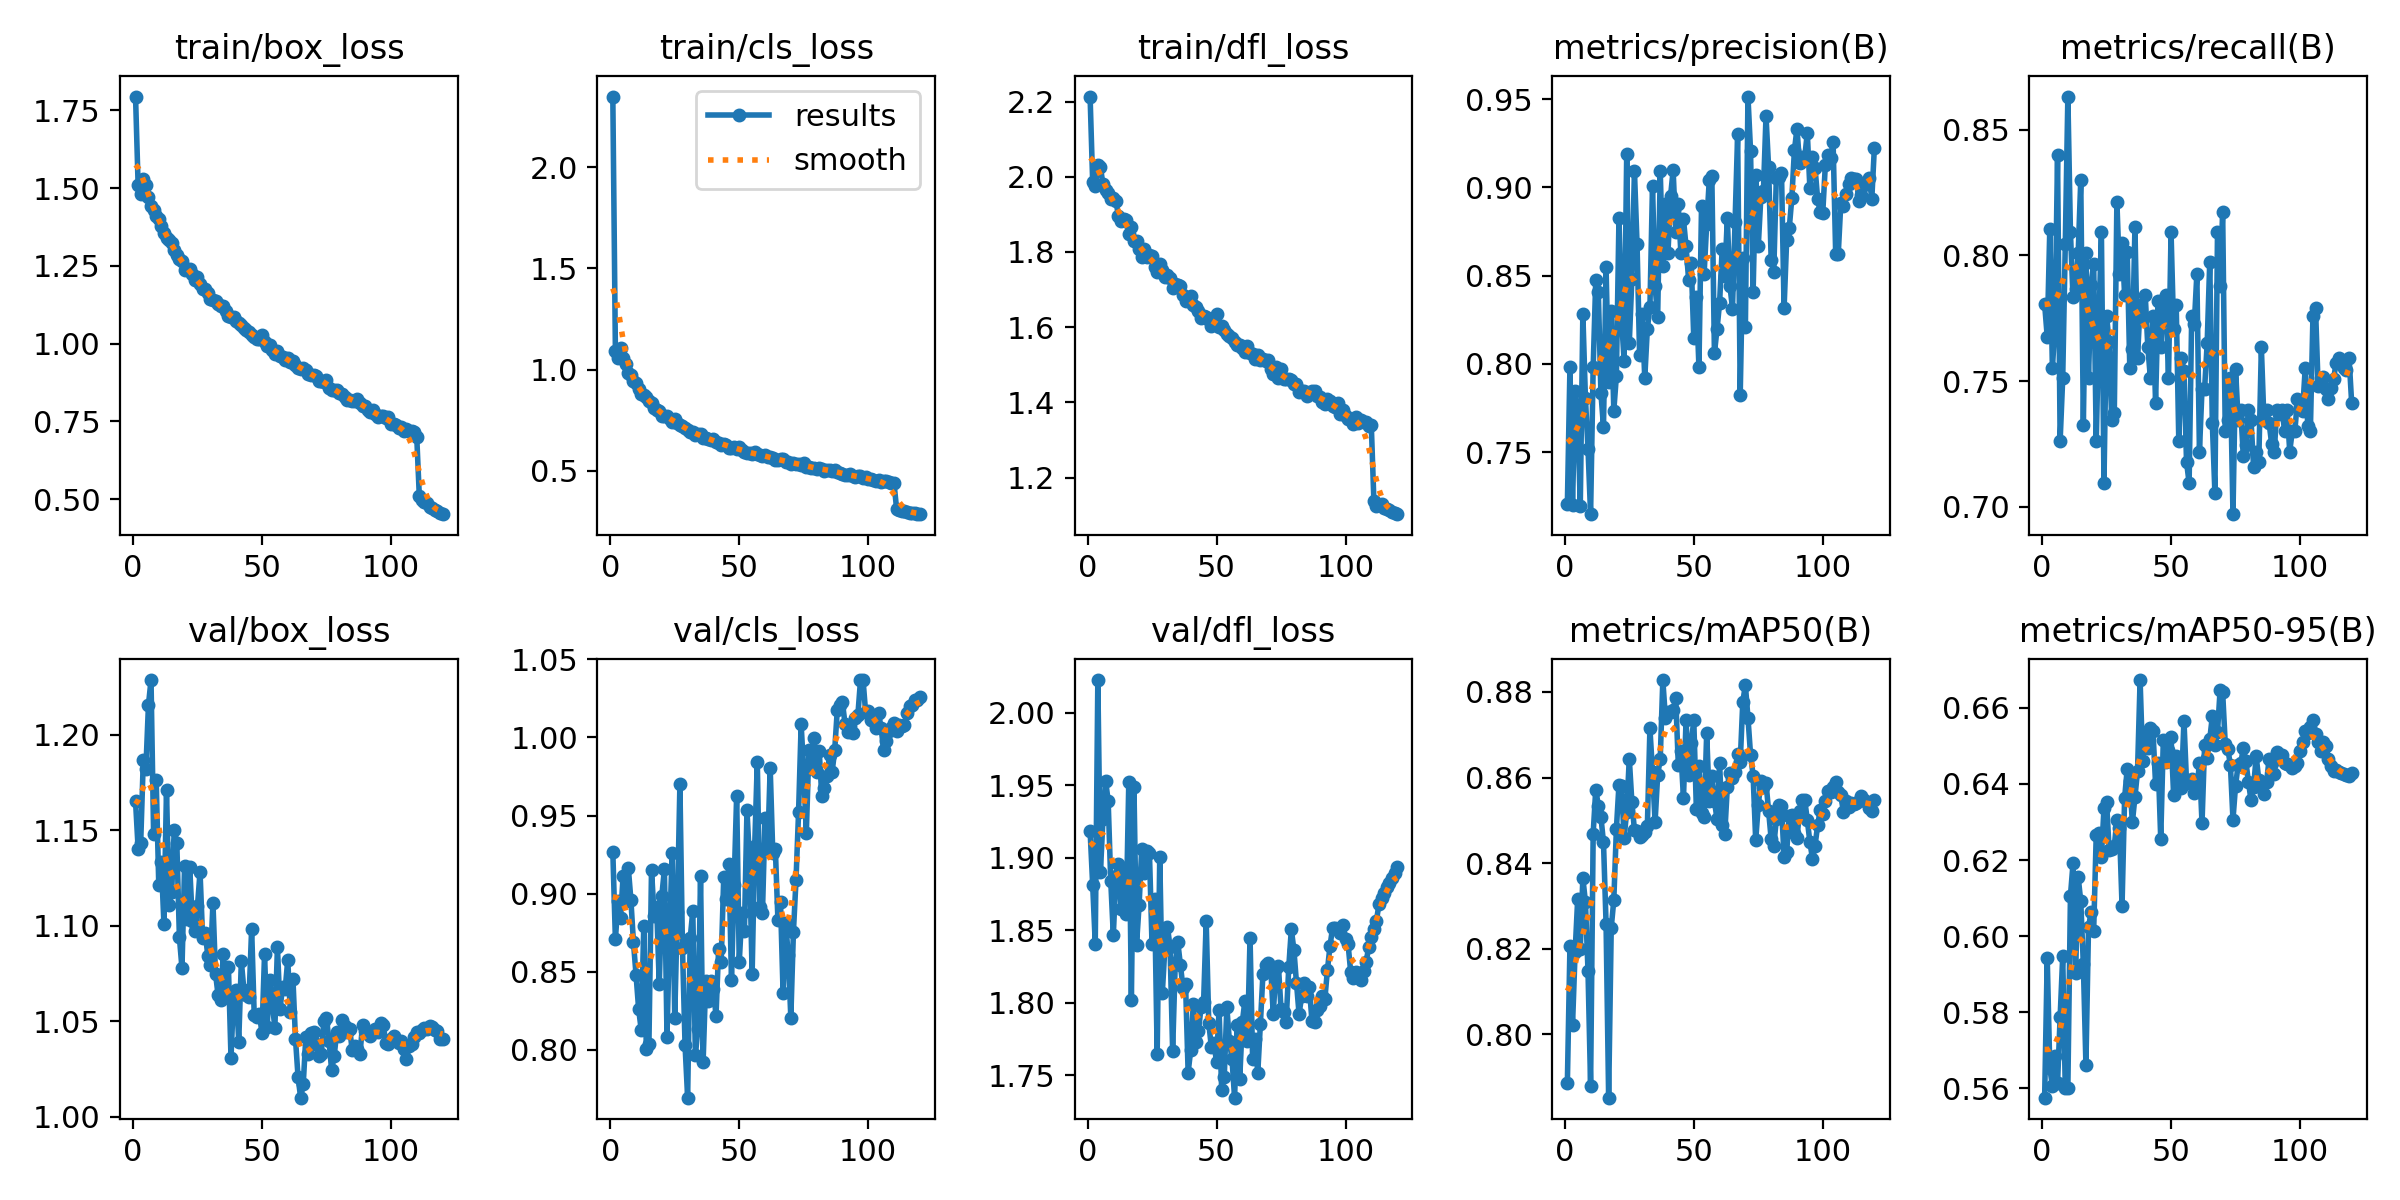

Source data for this figure (header and first rows):
epoch, time, train/box_loss, train/cls_loss, train/dfl_loss, metrics/precision(B), metrics/recall(B), metrics/mAP50(B), metrics/mAP50-95(B), val/box_loss, val/cls_loss, val/dfl_loss, lr/pg0, lr/pg1, lr/pg2
1, 51.43, 1.794, 2.349, 2.213, 0.7204, 0.7805, 0.7887, 0.5576, 1.165, 0.9268, 1.919, 0.003319, 0.003319, 0.003319
2, 101, 1.509, 1.092, 1.986, 0.7981, 0.7676, 0.8206, 0.5943, 1.14, 0.8706, 1.881, 0.006598, 0.006598, 0.006598
3, 147.9, 1.481, 1.059, 1.975, 0.7199, 0.8107, 0.8022, 0.5655, 1.144, 0.8951, 1.841, 0.009821, 0.009821, 0.009821
4, 194, 1.53, 1.104, 2.031, 0.7844, 0.7552, 0.8192, 0.5605, 1.187, 0.8845, 2.023, 0.009753, 0.009753, 0.009753
5, 240.2, 1.509, 1.058, 2.025, 0.7732, 0.7718, 0.8316, 0.5685, 1.182, 0.9115, 1.89, 0.00967, 0.00967, 0.00967
6, 289.3, 1.473, 1.029, 1.98, 0.7192, 0.8398, 0.82, 0.5614, 1.216, 0.8953, 1.927, 0.009588, 0.009588, 0.009588
7, 337.4, 1.444, 0.9809, 1.966, 0.8284, 0.7261, 0.8365, 0.5787, 1.229, 0.9166, 1.953, 0.009505, 0.009505, 0.009505
8, 386.4, 1.43, 0.9737, 1.957, 0.7804, 0.751, 0.8309, 0.5947, 1.148, 0.8962, 1.939, 0.009423, 0.009423, 0.009423
9, 435.1, 1.412, 0.9423, 1.942, 0.7518, 0.8044, 0.8148, 0.56, 1.177, 0.8687, 1.884, 0.00934, 0.00934, 0.00934
10, 486.1, 1.401, 0.9315, 1.943, 0.7148, 0.8631, 0.788, 0.5602, 1.121, 0.848, 1.847, 0.009258, 0.009258, 0.009258
11, 534.2, 1.378, 0.9019, 1.937, 0.7982, 0.8091, 0.8469, 0.6106, 1.133, 0.8262, 1.887, 0.009175, 0.009175, 0.009175
12, 582.8, 1.354, 0.8796, 1.895, 0.8474, 0.7833, 0.8572, 0.6191, 1.101, 0.8127, 1.896, 0.009092, 0.009092, 0.009092
13, 630.8, 1.34, 0.8756, 1.881, 0.8404, 0.7866, 0.8534, 0.5903, 1.171, 0.8791, 1.865, 0.00901, 0.00901, 0.00901
14, 679.5, 1.334, 0.8626, 1.887, 0.7835, 0.8008, 0.8508, 0.6155, 1.111, 0.8002, 1.893, 0.008927, 0.008927, 0.008927
15, 727.7, 1.323, 0.846, 1.885, 0.7643, 0.8299, 0.8448, 0.6091, 1.118, 0.8039, 1.861, 0.008845, 0.008845, 0.008845
16, 776.6, 1.301, 0.8332, 1.847, 0.8548, 0.7328, 0.8259, 0.5926, 1.15, 0.9153, 1.952, 0.008762, 0.008762, 0.008762
17, 824.9, 1.285, 0.8085, 1.867, 0.7896, 0.8008, 0.7852, 0.5663, 1.143, 0.8855, 1.802, 0.00868, 0.00868, 0.00868
18, 873.4, 1.272, 0.8014, 1.828, 0.8299, 0.751, 0.8249, 0.6023, 1.094, 0.8917, 1.949, 0.008597, 0.008597, 0.008597
19, 922, 1.265, 0.7943, 1.828, 0.7735, 0.7884, 0.8314, 0.6063, 1.078, 0.8419, 1.84, 0.008515, 0.008515, 0.008515
20, 970.4, 1.237, 0.7719, 1.807, 0.7932, 0.7967, 0.8479, 0.6014, 1.131, 0.8987, 1.868, 0.008433, 0.008433, 0.008433
21, 1019, 1.239, 0.7689, 1.786, 0.8827, 0.7261, 0.8583, 0.6267, 1.104, 0.9156, 1.906, 0.00835, 0.00835, 0.00835
22, 1066, 1.24, 0.7698, 1.807, 0.8253, 0.7718, 0.8581, 0.627, 1.131, 0.8084, 1.889, 0.008268, 0.008268, 0.008268
23, 1114, 1.224, 0.7548, 1.787, 0.8017, 0.8091, 0.846, 0.6209, 1.103, 0.8753, 1.905, 0.008185, 0.008185, 0.008185
24, 1162, 1.205, 0.743, 1.791, 0.919, 0.7095, 0.8521, 0.6336, 1.097, 0.926, 1.903, 0.008103, 0.008103, 0.008103
25, 1210, 1.213, 0.7569, 1.79, 0.8118, 0.7759, 0.8644, 0.6354, 1.11, 0.8205, 1.84, 0.00802, 0.00802, 0.00802
26, 1257, 1.192, 0.7367, 1.759, 0.8483, 0.7655, 0.8543, 0.6225, 1.128, 0.8881, 1.872, 0.007938, 0.007938, 0.007938
27, 1306, 1.176, 0.7238, 1.748, 0.9092, 0.7344, 0.8478, 0.623, 1.094, 0.9699, 1.765, 0.007855, 0.007855, 0.007855
28, 1354, 1.174, 0.7198, 1.767, 0.8681, 0.7374, 0.8476, 0.6237, 1.097, 0.8651, 1.901, 0.007772, 0.007772, 0.007772
29, 1401, 1.163, 0.7117, 1.752, 0.8048, 0.8213, 0.8461, 0.6305, 1.084, 0.8027, 1.807, 0.00769, 0.00769, 0.00769
30, 1447, 1.143, 0.7004, 1.735, 0.8281, 0.7925, 0.8466, 0.6283, 1.079, 0.7693, 1.838, 0.007607, 0.007607, 0.007607
31, 1494, 1.141, 0.6937, 1.739, 0.7918, 0.805, 0.8473, 0.608, 1.112, 0.8715, 1.852, 0.007525, 0.007525, 0.007525
32, 1540, 1.136, 0.69, 1.73, 0.8198, 0.7842, 0.8486, 0.6363, 1.075, 0.8889, 1.838, 0.007443, 0.007443, 0.007443
33, 1586, 1.126, 0.6769, 1.703, 0.832, 0.8015, 0.8715, 0.6439, 1.064, 0.7967, 1.767, 0.00736, 0.00736, 0.00736
34, 1633, 1.121, 0.6813, 1.715, 0.901, 0.7554, 0.8613, 0.6407, 1.061, 0.8135, 1.827, 0.007278, 0.007278, 0.007278
35, 1679, 1.119, 0.6816, 1.712, 0.8439, 0.7626, 0.8497, 0.6299, 1.085, 0.9111, 1.842, 0.007195, 0.007195, 0.007195
36, 1726, 1.105, 0.6637, 1.711, 0.8266, 0.8111, 0.8605, 0.6365, 1.064, 0.7921, 1.826, 0.007112, 0.007112, 0.007112
37, 1772, 1.088, 0.6611, 1.687, 0.9091, 0.7593, 0.8644, 0.6433, 1.078, 0.8437, 1.81, 0.00703, 0.00703, 0.00703
38, 1818, 1.084, 0.6577, 1.671, 0.8553, 0.7801, 0.8828, 0.6673, 1.031, 0.8312, 1.813, 0.006947, 0.006947, 0.006947
39, 1864, 1.084, 0.6529, 1.676, 0.8903, 0.7745, 0.8739, 0.6461, 1.064, 0.844, 1.752, 0.006865, 0.006865, 0.006865
40, 1909, 1.074, 0.656, 1.684, 0.863, 0.7841, 0.8752, 0.6533, 1.067, 0.8392, 1.767, 0.006783, 0.006783, 0.006783
41, 1956, 1.066, 0.644, 1.659, 0.8951, 0.7635, 0.8752, 0.6494, 1.039, 0.8216, 1.799, 0.0067, 0.0067, 0.0067
42, 2002, 1.061, 0.6371, 1.654, 0.9097, 0.751, 0.8757, 0.6547, 1.081, 0.8643, 1.773, 0.006618, 0.006618, 0.006618
43, 2048, 1.051, 0.6281, 1.643, 0.8749, 0.7759, 0.8786, 0.6538, 1.067, 0.8564, 1.78, 0.006535, 0.006535, 0.006535
44, 2093, 1.044, 0.631, 1.624, 0.8904, 0.7415, 0.863, 0.6399, 1.064, 0.9106, 1.797, 0.006452, 0.006452, 0.006452
45, 2139, 1.037, 0.6272, 1.629, 0.8626, 0.7817, 0.8662, 0.6456, 1.063, 0.8967, 1.801, 0.00637, 0.00637, 0.00637
46, 2185, 1.028, 0.6134, 1.627, 0.882, 0.7635, 0.8551, 0.6255, 1.099, 0.919, 1.856, 0.006287, 0.006287, 0.006287
47, 2232, 1.023, 0.6136, 1.618, 0.8666, 0.7816, 0.8734, 0.6515, 1.053, 0.8446, 1.786, 0.006205, 0.006205, 0.006205
48, 2278, 1.016, 0.6158, 1.602, 0.8476, 0.7842, 0.8605, 0.6458, 1.052, 0.9054, 1.769, 0.006123, 0.006123, 0.006123
49, 2325, 1.016, 0.6086, 1.618, 0.8573, 0.751, 0.868, 0.6488, 1.054, 0.9628, 1.772, 0.00604, 0.00604, 0.00604
50, 2371, 1.026, 0.6164, 1.635, 0.8146, 0.8091, 0.8734, 0.6524, 1.044, 0.8559, 1.759, 0.005958, 0.005958, 0.005958
51, 2418, 1.004, 0.6023, 1.6, 0.8376, 0.7707, 0.8526, 0.637, 1.085, 0.8873, 1.795, 0.005875, 0.005875, 0.005875
52, 2463, 0.9918, 0.595, 1.602, 0.798, 0.7801, 0.8626, 0.6473, 1.047, 0.8758, 1.74, 0.005792, 0.005792, 0.005792
53, 2509, 0.9953, 0.5894, 1.592, 0.8894, 0.7261, 0.8517, 0.64, 1.072, 0.9535, 1.749, 0.00571, 0.00571, 0.00571
54, 2554, 0.9791, 0.5883, 1.581, 0.8509, 0.7593, 0.8508, 0.639, 1.06, 0.9205, 1.797, 0.005627, 0.005627, 0.005627
55, 2600, 0.9663, 0.5828, 1.577, 0.879, 0.754, 0.8703, 0.6566, 1.047, 0.8484, 1.773, 0.005545, 0.005545, 0.005545
56, 2646, 0.977, 0.5903, 1.572, 0.904, 0.7178, 0.8545, 0.6404, 1.089, 0.9306, 1.761, 0.005463, 0.005463, 0.005463
57, 2691, 0.961, 0.5814, 1.562, 0.9064, 0.7095, 0.8603, 0.6401, 1.057, 0.9845, 1.734, 0.00538, 0.00538, 0.00538
58, 2737, 0.9575, 0.5781, 1.553, 0.806, 0.7759, 0.8545, 0.6412, 1.068, 0.8916, 1.784, 0.005298, 0.005298, 0.005298
59, 2783, 0.9476, 0.5715, 1.552, 0.8195, 0.7726, 0.8503, 0.6375, 1.067, 0.8876, 1.747, 0.005215, 0.005215, 0.005215
60, 2829, 0.9543, 0.5772, 1.545, 0.8345, 0.7925, 0.8634, 0.6385, 1.082, 0.9486, 1.786, 0.005132, 0.005132, 0.005132
... 60 more rows
